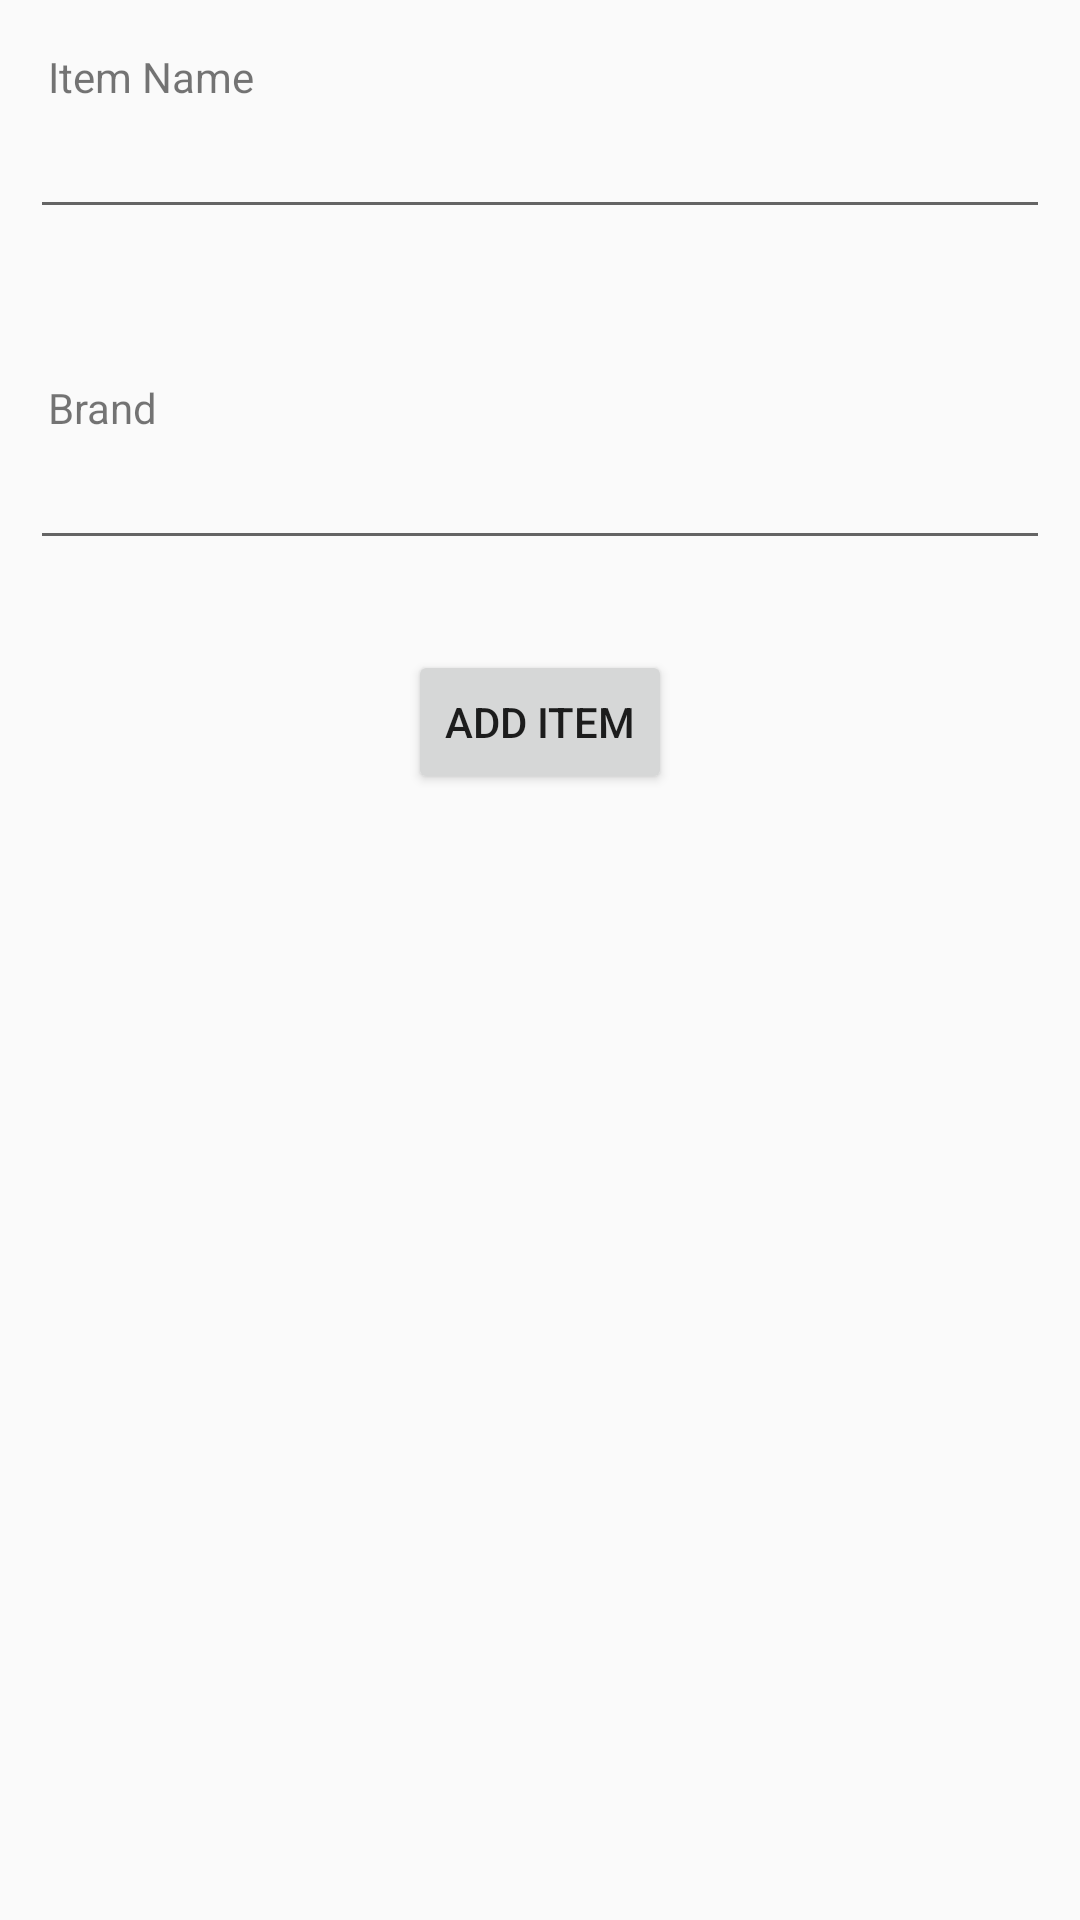

This screen was rendered from an Android layout file. Write that file and the resources it references.
<!-- AndroidManifest.xml: application theme AppTheme -->
<!-- res/layout/add_item.xml -->
<?xml version="1.0" encoding="utf-8"?>
<LinearLayout xmlns:android="http://schemas.android.com/apk/res/android"
    xmlns:app="http://schemas.android.com/apk/res-auto"
    android:layout_width="match_parent"
    android:orientation="vertical"
    android:layout_height="match_parent">

    <TextView
        android:id="@+id/textView"
        android:layout_width="wrap_content"
        android:layout_height="wrap_content"
        android:layout_marginStart="16dp"
        android:layout_marginTop="16dp"
        android:text="Item Name" />

    <EditText
        android:id="@+id/et_item_name"
        android:layout_width="match_parent"
        android:layout_height="wrap_content"
        android:layout_marginBottom="50dp"
        android:layout_marginEnd="10dp"
        android:layout_marginStart="10dp"
        android:ems="10"
        android:inputType="textPersonName" />

    <TextView
        android:id="@+id/textView2"
        android:layout_width="wrap_content"
        android:layout_height="wrap_content"
        android:layout_marginStart="16dp"
        android:text="Brand" />

    <EditText
        android:id="@+id/et_brand"
        android:layout_width="match_parent"
        android:layout_height="wrap_content"
        android:layout_marginEnd="10dp"
        android:layout_marginStart="10dp"
        android:ems="10"
        android:inputType="textPersonName"/>

    <Button
        android:id="@+id/btn_add_item"
        android:layout_width="wrap_content"
        android:layout_height="wrap_content"
        android:layout_marginTop="30dp"
        android:text="Add Item"
        android:layout_gravity="center"/>

</LinearLayout>
<!-- resources referenced by this layout -->
<resources>
  <style name="AppTheme" parent="Theme.AppCompat.Light.DarkActionBar">
          
          <item name="colorPrimary">@color/colorPrimary</item>
          <item name="colorPrimaryDark">@color/colorPrimaryDark</item>
          <item name="colorAccent">@color/colorAccent</item>
      </style>
  <color name="colorPrimary">#213A54</color>
  <color name="colorPrimaryDark">#4D6176</color>
  <color name="colorAccent">#009688</color>
</resources>
